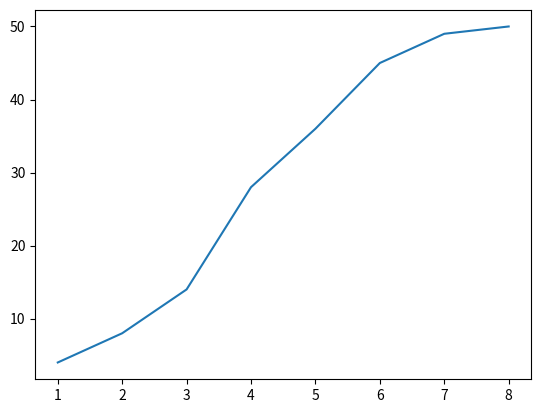

Write the Python code that produced this figure. (Note: this script raises an exception after producing the figure.)
import random
from random import randint
import matplotlib.pyplot as plt
import numpy as np

class NodeProps:
    def __init__(self,status, infection_lambda):
        self.status = status # 0 = healthy, 1 = infected, 2 = recovered
        self.infection_lambda = infection_lambda # time until node recovers

    
def multinodes(n):
    nodesList = [0] * n
    for i in range(0,n):nodesList[i] = NodeProps(0,0)
    infectionDone = False
    currentInfected = 1
    infectedPerLoop = 0
    infectionRate = []
    curInf = []
    attempts = []
    x=1
    nodesList[5] = NodeProps(1,0)
    while not infectionDone:
        for i in range(n):
            if nodesList[i].status == 1:
                target = randint(0,n-1)
                if nodesList[target].status == 0:
                    nodesList[target].status = 1
                    infectedPerLoop+=1
        for i in range(n):
            if nodesList[i].status == 1:
                nodesList[i].infection_lambda += 1
        for i in range(n):    
            if nodesList[i].infection_lambda == 10:
                nodesList[i].status = 2

        currentInfected += infectedPerLoop
        curInf.append(currentInfected)
        infectedPerLoop = 0
        infectionRate.append (currentInfected)
        attempts.append(x)
        x+=1
        if currentInfected == n:infectionDone = True 

    xpoints = np.array(attempts)
    ypoints = np.array(infectionRate)
    plt.plot(xpoints, ypoints)
    n = str(n)
    plt.savefig("Theo/lab4/infectionrate"+n+".jpg")
    plt.show()

multinodes(50)
multinodes(100)
multinodes(500)
multinodes(1000)
